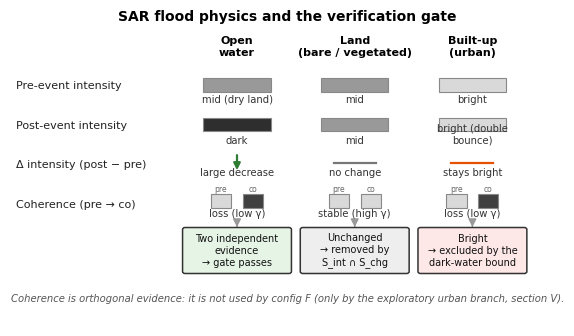
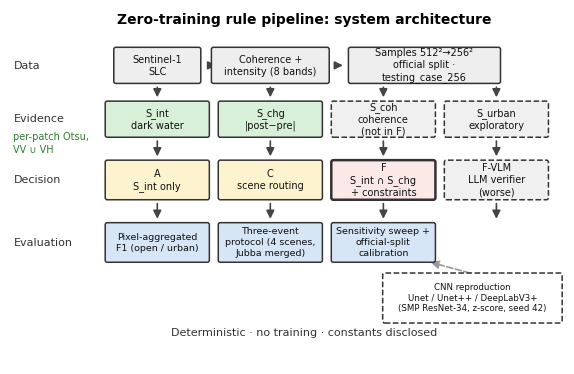
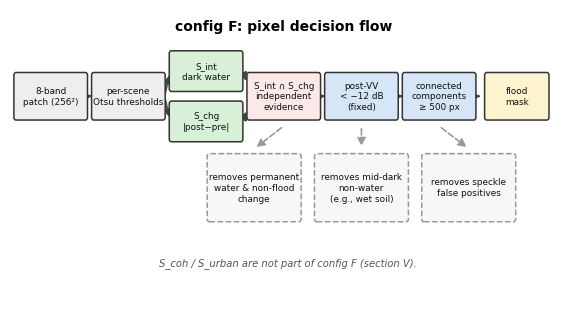

The matplotlib source for these figures, in order:
"""矢量图组：图A 物理示意 / 图B 系统架构 / 图C config-F 判定流程
输出（docs/01_论文/）：
  figA_physics_{en,zh}.{pdf,svg,png}
  figB_architecture_{en,zh}.{pdf,svg,png}
  figC_configF_flow_{en,zh}.{pdf,svg,png}
用法：python _render_schematics.py
"""
import os
import matplotlib
matplotlib.use('Agg')
import matplotlib.pyplot as plt
from matplotlib.patches import FancyBboxPatch, FancyArrowPatch, Rectangle

DATA = 'D:/DisasterM3/UrbanSARFloods'
OUT = os.path.join(DATA, 'docs', '01_论文')

FONTS = {'en': ['DejaVu Sans', 'Arial'],
         'zh': ['Microsoft YaHei', 'SimHei', 'Noto Sans CJK SC']}

TXT = {
# ---------- 图A ----------
'a_title': {'en': 'SAR flood physics and the verification gate',
            'zh': 'SAR 洪水物理与验证门'},
'a_c1': {'en': 'Open\nwater', 'zh': '开阔\n水面'},
'a_c2': {'en': 'Land\n(bare / vegetated)', 'zh': '陆面\n（裸地/植被）'},
'a_c3': {'en': 'Built-up\n(urban)', 'zh': '建成区\n（城区）'},
'a_r1': {'en': 'Pre-event intensity', 'zh': '灾前强度'},
'a_r2': {'en': 'Post-event intensity', 'zh': '灾后强度'},
'a_r3': {'en': 'Δ intensity (post − pre)', 'zh': 'Δ强度（灾后−灾前）'},
'a_r4': {'en': 'Coherence (pre → co)', 'zh': '相干度（灾前→洪水期）'},
'a_p1': {'en': 'mid (dry land)', 'zh': '中等（旱地）'},
'a_p2': {'en': 'mid', 'zh': '中等'},
'a_p3': {'en': 'bright', 'zh': '亮'},
'a_q1': {'en': 'dark', 'zh': '暗'},
'a_q2': {'en': 'mid', 'zh': '中等'},
'a_q3': {'en': 'bright (double\nbounce)', 'zh': '亮（双反弹）'},
'a_d1': {'en': 'large decrease', 'zh': '大幅下降'},
'a_d2': {'en': 'no change', 'zh': '无变化'},
'a_d3': {'en': 'stays bright', 'zh': '保持亮'},
'a_k1': {'en': 'loss (low γ)', 'zh': '失相干（低 γ）'},
'a_k2': {'en': 'stable (high γ)', 'zh': '稳定（高 γ）'},
'a_k3': {'en': 'loss (low γ)', 'zh': '失相干（低 γ）'},
'a_b1': {'en': 'Two independent\nevidence\n→ gate passes',
         'zh': '两条独立证据\n成立\n→ 过门'},
'a_b2': {'en': 'Unchanged\n→ removed by\nS_int ∩ S_chg',
         'zh': '无变化\n→ 被 S_int ∩ S_chg\n清除'},
'a_b3': {'en': 'Bright\n→ excluded by the\ndark-water bound',
         'zh': '变亮\n→ 被暗水约束\n排除'},
'a_foot': {'en': 'Coherence is orthogonal evidence: it is not used by config F '
                '(only by the exploratory urban branch, section V).',
           'zh': '相干度是正交证据：config F 不使用（仅探索性城区分支 §V 使用）。'},
# ---------- 图B ----------
'b_title': {'en': 'Zero-training rule pipeline: system architecture',
            'zh': '零训练规则管线：系统架构'},
'b_layer_data': {'en': 'Data', 'zh': '数据'},
'b_layer_ev': {'en': 'Evidence', 'zh': '证据'},
'b_layer_dec': {'en': 'Decision', 'zh': '决策'},
'b_layer_eval': {'en': 'Evaluation', 'zh': '评测'},
'b_d1': {'en': 'Sentinel-1\nSLC', 'zh': 'Sentinel-1\nSLC'},
'b_d2': {'en': 'Coherence +\nintensity (8 bands)', 'zh': '相干度 +\n强度（8 波段）'},
'b_d3': {'en': 'Samples 512²→256²\nofficial split ·\ntesting_case_256',
         'zh': '样本 512²→256²\n官方划分 ·\ntesting_case_256'},
'b_e1': {'en': 'S_int\ndark water', 'zh': 'S_int\n暗水'},
'b_e2': {'en': 'S_chg\n|post−pre|', 'zh': 'S_chg\n|灾后−灾前|'},
'b_e3': {'en': 'S_coh\ncoherence\n(not in F)', 'zh': 'S_coh\n相干\n（不在 F）'},
'b_e4': {'en': 'S_urban\nexploratory', 'zh': 'S_urban\n探索性'},
'b_e_sub': {'en': 'per-patch Otsu,\nVV ∪ VH', 'zh': '逐场景 Otsu，\nVV ∪ VH'},
'b_c1': {'en': 'A\nS_int only', 'zh': 'A\n仅 S_int'},
'b_c2': {'en': 'C\nscene routing', 'zh': 'C\n场景路由'},
'b_c3': {'en': 'F\nS_int ∩ S_chg\n+ constraints', 'zh': 'F\nS_int ∩ S_chg\n+ 约束'},
'b_c4': {'en': 'F-VLM\nLLM verifier\n(worse)', 'zh': 'F-VLM\nLLM 验证\n（更差）'},
'b_v1': {'en': 'Pixel-aggregated\nF1 (open / urban)', 'zh': '逐类像素聚合\nF1（open / urban）'},
'b_v2': {'en': 'Three-event\nprotocol (4 scenes,\nJubba merged)',
         'zh': '3 事件协议\n（4 场景，\nJubba 合并）'},
'b_v3': {'en': 'Sensitivity sweep +\nofficial-split\ncalibration',
         'zh': '敏感性扫描 +\n官方划分校准'},
'b_v4': {'en': 'CNN reproduction\nUnet / Unet++ / DeepLabV3+\n(SMP ResNet-34, z-score, seed 42)',
         'zh': 'CNN 复现\nUnet / Unet++ / DeepLabV3+\n（SMP ResNet-34, z-score, seed 42）'},
'b_foot': {'en': 'Deterministic · no training · constants disclosed',
           'zh': '确定性 · 零训练 · 常数已披露'},
# ---------- 图C ----------
'c_title': {'en': 'config F: pixel decision flow', 'zh': 'config F：逐像元判定流程'},
'c1': {'en': '8-band\npatch (256²)', 'zh': '8 波段\npatch（256²）'},
'c2': {'en': 'per-scene\nOtsu thresholds', 'zh': '逐场景\nOtsu 阈值'},
'c3': {'en': 'S_int\ndark water', 'zh': 'S_int\n暗水'},
'c4': {'en': 'S_chg\n|post−pre|', 'zh': 'S_chg\n|灾后−灾前|'},
'c5': {'en': 'S_int ∩ S_chg\nindependent\nevidence', 'zh': 'S_int ∩ S_chg\n独立证据\n交集'},
'c6': {'en': 'post-VV\n< −12 dB\n(fixed)', 'zh': 'post-VV\n< −12 dB\n（固定）'},
'c7': {'en': 'connected\ncomponents\n≥ 500 px', 'zh': '连通域\n≥ 500 px\n（固定）'},
'c8': {'en': 'flood\nmask', 'zh': '洪水\n掩膜'},
'c_n1': {'en': 'removes permanent\nwater & non-flood\nchange',
         'zh': '清除永久水体\n与非洪水变化'},
'c_n2': {'en': 'removes mid-dark\nnon-water\n(e.g., wet soil)',
         'zh': '清除中暗非水体\n（如湿土）'},
'c_n3': {'en': 'removes speckle\nfalse positives',
         'zh': '清除斑点\n假阳性'},
'c_foot': {'en': 'S_coh / S_urban are not part of config F (section V).',
           'zh': 'S_coh / S_urban 不参与 config F（§V）。'},
}


def setfont(lang):
    matplotlib.rcParams['font.sans-serif'] = FONTS[lang]
    matplotlib.rcParams['axes.unicode_minus'] = False


def rbox(ax, x, y, w, h, text, fc, ec='#333333', fs=8, lw=1.1, ls='-', tc='#111111'):
    ax.add_patch(FancyBboxPatch((x - w / 2, y - h / 2), w, h,
                 boxstyle='round,pad=0.02,rounding_size=0.06',
                 linewidth=lw, edgecolor=ec, facecolor=fc,
                 linestyle=ls, zorder=2))
    ax.text(x, y, text, ha='center', va='center', fontsize=fs, color=tc,
            zorder=3, linespacing=1.25)


def arr(ax, x1, y1, x2, y2, color='#444444', lw=1.2, ls='-'):
    ax.add_patch(FancyArrowPatch((x1, y1), (x2, y2), arrowstyle='-|>',
                 mutation_scale=12, linewidth=lw, color=color,
                 linestyle=ls, zorder=1))


def save(fig, name, lang):
    for ext in ('pdf', 'svg'):
        fig.savefig(os.path.join(OUT, f'{name}_{lang}.{ext}'), bbox_inches='tight')
    fig.savefig(os.path.join(OUT, f'{name}_{lang}.png'), dpi=200, bbox_inches='tight')
    print('saved:', name, lang)


# ------------------------------------------------------------------ 图A
def fig_a(lang):
    setfont(lang)
    T = lambda k: TXT[k][lang]
    fig, ax = plt.subplots(figsize=(7.16, 4.1))
    ax.set_xlim(0, 13.2); ax.set_ylim(0, 9.2); ax.axis('off')
    ax.text(6.6, 8.9, T('a_title'), ha='center', fontsize=10, fontweight='bold')

    cols = [5.4, 8.2, 11.0]
    for x, k in zip(cols, ('a_c1', 'a_c2', 'a_c3')):
        ax.text(x, 8.15, T(k), ha='center', va='center', fontsize=8,
                fontweight='bold', linespacing=1.25)
    for y, k in zip((7.0, 5.85, 4.7, 3.55), ('a_r1', 'a_r2', 'a_r3', 'a_r4')):
        ax.text(0.15, y, T(k), ha='left', va='center', fontsize=8, color='#222222')

    for x, (g, k) in zip(cols, [(0.60, 'a_p1'), (0.60, 'a_p2'), (0.85, 'a_p3')]):
        ax.add_patch(Rectangle((x - 0.8, 6.82), 1.6, 0.40,
                               facecolor=str(g), edgecolor='#888888', lw=0.8))
        ax.text(x, 6.50, T(k), ha='center', fontsize=7.2, color='#333333')

    for x, (g, k) in zip(cols, [(0.18, 'a_q1'), (0.60, 'a_q2'), (0.85, 'a_q3')]):
        ax.add_patch(Rectangle((x - 0.8, 5.67), 1.6, 0.40,
                               facecolor=str(g), edgecolor='#888888', lw=0.8))
        ax.text(x, 5.33, T(k), ha='center', fontsize=7.2, color='#333333')

    ax.annotate('', xy=(cols[0], 4.46), xytext=(cols[0], 5.06),
                arrowprops=dict(arrowstyle='-|>', color='#2e7d32', lw=1.6))
    ax.plot([cols[1] - 0.5, cols[1] + 0.5], [4.76, 4.76], color='#777777', lw=1.6)
    ax.plot([cols[2] - 0.5, cols[2] + 0.5], [4.76, 4.76], color='#e65100', lw=1.6)
    for x, k in zip(cols, ('a_d1', 'a_d2', 'a_d3')):
        ax.text(x, 4.38, T(k), ha='center', fontsize=7.2, color='#333333')

    for x, (g_pre, g_co, k) in zip(cols, [(0.85, 0.25, 'a_k1'),
                                          (0.85, 0.85, 'a_k2'),
                                          (0.85, 0.25, 'a_k3')]):
        ax.add_patch(Rectangle((x - 0.62, 3.45), 0.48, 0.40,
                               facecolor=str(g_pre), edgecolor='#888888', lw=0.8))
        ax.add_patch(Rectangle((x + 0.14, 3.45), 0.48, 0.40,
                               facecolor=str(g_co), edgecolor='#888888', lw=0.8))
        ax.text(x - 0.38, 3.93, 'pre', ha='center', fontsize=5.5, color='#666666')
        ax.text(x + 0.38, 3.93, 'co', ha='center', fontsize=5.5, color='#666666')
        ax.text(x, 3.20, T(k), ha='center', fontsize=7.2, color='#333333')

    for x, (fc, k) in zip(cols, [('#e6f4e6', 'a_b1'), ('#eeeeee', 'a_b2'), ('#fde7e7', 'a_b3')]):
        arr(ax, x, 3.0, x, 2.88, color='#999999', lw=1.0)
        rbox(ax, x, 2.20, 2.55, 1.30, T(k), fc, fs=7.0)

    ax.text(6.6, 0.70, T('a_foot'), ha='center', fontsize=7.2,
            style='italic', color='#555555')
    save(fig, 'figA_physics', lang); plt.close(fig)


# ------------------------------------------------------------------ 图B
def fig_b(lang):
    setfont(lang)
    T = lambda k: TXT[k][lang]
    fig, ax = plt.subplots(figsize=(7.16, 4.6))
    ax.set_xlim(-3.3, 12.9); ax.set_ylim(0, 10.2); ax.axis('off')
    ax.text(5.3, 9.8, T('b_title'), ha='center', fontsize=10, fontweight='bold')

    for y, k in ((8.6, 'b_layer_data'), (7.05, 'b_layer_ev'),
                 (5.3, 'b_layer_dec'), (3.5, 'b_layer_eval')):
        ax.text(-3.2, y, T(k), ha='left', va='center', fontsize=8, color='#333333')

    # data layer
    rbox(ax, 1.0, 8.6, 2.5, 1.0, T('b_d1'), '#eeeeee', fs=7.0)
    rbox(ax, 4.3, 8.6, 3.4, 1.0, T('b_d2'), '#eeeeee', fs=7.0)
    rbox(ax, 8.8, 8.6, 4.4, 1.0, T('b_d3'), '#eeeeee', fs=7.0)
    arr(ax, 2.4, 8.6, 2.8, 8.6); arr(ax, 6.1, 8.6, 6.5, 8.6)

    # evidence layer
    ax.text(-3.2, 6.35, T('b_e_sub'), ha='left', va='center', fontsize=7,
            color='#2e7d32', linespacing=1.3)
    for x, k, ls, fc in ((1.0, 'b_e1', '-', '#d8f0d8'), (4.3, 'b_e2', '-', '#d8f0d8'),
                         (7.6, 'b_e3', '--', '#f0f0f0'), (10.9, 'b_e4', '--', '#f0f0f0')):
        rbox(ax, x, 7.05, 3.0, 1.0, T(k), fc, fs=7.0, ls=ls)

    # decision layer
    for x, k, ls, fc, lw in ((1.0, 'b_c1', '-', '#fdf3cf', 1.1),
                             (4.3, 'b_c2', '-', '#fdf3cf', 1.1),
                             (7.6, 'b_c3', '-', '#fbe9e7', 1.8),
                             (10.9, 'b_c4', '--', '#f0f0f0', 1.1)):
        rbox(ax, x, 5.3, 3.0, 1.1, T(k), fc, fs=7.0, ls=ls, lw=lw)

    # evaluation layer
    rbox(ax, 1.0, 3.5, 3.0, 1.1, T('b_v1'), '#d6e6f7', fs=6.8)
    rbox(ax, 4.3, 3.5, 3.0, 1.1, T('b_v2'), '#d6e6f7', fs=6.8)
    rbox(ax, 7.6, 3.5, 3.0, 1.1, T('b_v3'), '#d6e6f7', fs=6.8)
    rbox(ax, 10.2, 1.9, 5.2, 1.4, T('b_v4'), '#ffffff', fs=6.2, ls='--')

    for x in (1.0, 4.3, 7.6, 10.9):
        arr(ax, x, 8.05, x, 7.6); arr(ax, x, 6.5, x, 5.9); arr(ax, x, 4.7, x, 4.1)
    arr(ax, 10.2, 2.6, 8.9, 2.95, color='#999999', ls='--')

    ax.text(5.3, 0.8, T('b_foot'), ha='center', fontsize=8, color='#333333')
    save(fig, 'figB_architecture', lang); plt.close(fig)


# ------------------------------------------------------------------ 图C
def fig_c(lang):
    setfont(lang)
    T = lambda k: TXT[k][lang]
    fig, ax = plt.subplots(figsize=(7.16, 3.8))
    ax.set_xlim(0, 15); ax.set_ylim(0, 6.4); ax.axis('off')
    ax.text(7.4, 5.95, T('c_title'), ha='center', fontsize=10, fontweight='bold')

    xs = [1.1, 3.2, 5.3, 7.4, 9.5, 11.6, 13.7]
    y = 4.5
    rbox(ax, xs[0], y, 1.95, 1.0, T('c1'), '#eeeeee', fs=6.4)
    rbox(ax, xs[1], y, 1.95, 1.0, T('c2'), '#eeeeee', fs=6.4)
    rbox(ax, xs[2], y + 0.55, 1.95, 0.85, T('c3'), '#d8f0d8', fs=6.4)
    rbox(ax, xs[2], y - 0.55, 1.95, 0.85, T('c4'), '#d8f0d8', fs=6.4)
    rbox(ax, xs[3], y, 1.95, 1.0, T('c5'), '#fbe9e7', fs=6.4)
    rbox(ax, xs[4], y, 1.95, 1.0, T('c6'), '#d6e6f7', fs=6.4)
    rbox(ax, xs[5], y, 1.95, 1.0, T('c7'), '#d6e6f7', fs=6.4)
    rbox(ax, xs[6], y, 1.7, 1.0, T('c8'), '#fdf3cf', fs=6.4)

    arr(ax, 2.08, y, 2.22, y)
    arr(ax, 4.18, y, 4.32, y + 0.52); arr(ax, 4.18, y, 4.32, y - 0.52)
    arr(ax, 6.28, y + 0.55, 6.42, y + 0.28); arr(ax, 6.28, y - 0.55, 6.42, y - 0.28)
    arr(ax, 8.38, y, 8.52, y); arr(ax, 10.48, y, 10.62, y); arr(ax, 12.58, y, 12.72, y)

    for x, sx, k in ((6.6, 7.4, 'c_n1'), (9.5, 9.5, 'c_n2'), (12.4, 11.6, 'c_n3')):
        arr(ax, sx, 3.85, x, 3.35, color='#999999', ls='--')
        rbox(ax, x, 2.5, 2.5, 1.45, T(k), '#f7f7f7', fs=6.4, ls='--', ec='#999999')

    ax.text(7.5, 0.8, T('c_foot'), ha='center', fontsize=7.2,
            style='italic', color='#555555')
    save(fig, 'figC_configF_flow', lang); plt.close(fig)


if __name__ == '__main__':
    os.makedirs(OUT, exist_ok=True)
    # 中文版已按要求移除；如需中文版，把 'zh' 加回下面的循环即可。
    for _lang in ('en',):
        fig_a(_lang); fig_b(_lang); fig_c(_lang)
    print('all figures done ->', OUT)
